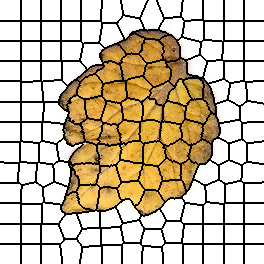

Source data for this figure (header and first rows):
0, 0, 0, 0, 0, 0, 0, 0, 0, 0, 0, 0, 0, 0, 0, 0, 0, 0, 0, 0, 0, 1, 1, 1
0, 0, 0, 0, 0, 0, 0, 0, 0, 0, 0, 0, 0, 0, 0, 0, 0, 0, 0, 0, 0, 1, 1, 1
0, 0, 0, 0, 0, 0, 0, 0, 0, 0, 0, 0, 0, 0, 0, 0, 0, 0, 0, 0, 0, 1, 1, 1
0, 0, 0, 0, 0, 0, 0, 0, 0, 0, 0, 0, 0, 0, 0, 0, 0, 0, 0, 0, 0, 1, 1, 1
0, 0, 0, 0, 0, 0, 0, 0, 0, 0, 0, 0, 0, 0, 0, 0, 0, 0, 0, 0, 0, 1, 1, 1
0, 0, 0, 0, 0, 0, 0, 0, 0, 0, 0, 0, 0, 0, 0, 0, 0, 0, 0, 0, 0, 1, 1, 1
0, 0, 0, 0, 0, 0, 0, 0, 0, 0, 0, 0, 0, 0, 0, 0, 0, 0, 0, 0, 0, 1, 1, 1
0, 0, 0, 0, 0, 0, 0, 0, 0, 0, 0, 0, 0, 0, 0, 0, 0, 0, 0, 0, 0, 1, 1, 1
0, 0, 0, 0, 0, 0, 0, 0, 0, 0, 0, 0, 0, 0, 0, 0, 0, 0, 0, 0, 0, 1, 1, 1
0, 0, 0, 0, 0, 0, 0, 0, 0, 0, 0, 0, 0, 0, 0, 0, 0, 0, 0, 0, 0, 1, 1, 1
0, 0, 0, 0, 0, 0, 0, 0, 0, 0, 0, 0, 0, 0, 0, 0, 0, 0, 0, 0, 0, 1, 1, 1
0, 0, 0, 0, 0, 0, 0, 0, 0, 0, 0, 0, 0, 0, 0, 0, 0, 0, 0, 0, 0, 1, 1, 1
0, 0, 0, 0, 0, 0, 0, 0, 0, 0, 0, 0, 0, 0, 0, 0, 0, 0, 0, 0, 0, 1, 1, 1
0, 0, 0, 0, 0, 0, 0, 0, 0, 0, 0, 0, 0, 0, 0, 0, 0, 0, 0, 0, 0, 1, 1, 1
0, 0, 0, 0, 0, 0, 0, 0, 0, 0, 0, 0, 0, 0, 0, 0, 0, 0, 0, 0, 0, 1, 1, 1
0, 0, 0, 0, 0, 0, 0, 0, 0, 0, 0, 0, 0, 0, 0, 0, 0, 0, 0, 0, 0, 1, 1, 1
0, 0, 0, 0, 0, 0, 0, 0, 0, 0, 0, 0, 0, 0, 0, 0, 0, 0, 0, 0, 0, 1, 1, 1
0, 0, 0, 0, 0, 0, 0, 0, 0, 0, 0, 0, 0, 0, 0, 0, 0, 0, 0, 0, 0, 1, 1, 1
0, 0, 0, 0, 0, 0, 0, 0, 0, 0, 0, 0, 0, 0, 0, 0, 0, 0, 0, 0, 0, 1, 1, 1
0, 0, 0, 0, 0, 0, 0, 0, 0, 0, 0, 0, 0, 0, 0, 0, 0, 0, 0, 0, 0, 1, 1, 1
0, 0, 0, 0, 0, 0, 0, 0, 0, 0, 0, 0, 0, 0, 0, 0, 0, 0, 0, 0, 0, 1, 1, 1
16, 16, 16, 16, 16, 16, 16, 16, 16, 16, 16, 16, 16, 16, 16, 16, 16, 16, 16, 16, 16, 17, 17, 17
16, 16, 16, 16, 16, 16, 16, 16, 16, 16, 16, 16, 16, 16, 16, 16, 16, 16, 16, 16, 16, 17, 17, 17
16, 16, 16, 16, 16, 16, 16, 16, 16, 16, 16, 16, 16, 16, 16, 16, 16, 16, 16, 16, 16, 17, 17, 17
16, 16, 16, 16, 16, 16, 16, 16, 16, 16, 16, 16, 16, 16, 16, 16, 16, 16, 16, 16, 16, 17, 17, 17
16, 16, 16, 16, 16, 16, 16, 16, 16, 16, 16, 16, 16, 16, 16, 16, 16, 16, 16, 16, 16, 17, 17, 17
16, 16, 16, 16, 16, 16, 16, 16, 16, 16, 16, 16, 16, 16, 16, 16, 16, 16, 16, 16, 16, 17, 17, 17
16, 16, 16, 16, 16, 16, 16, 16, 16, 16, 16, 16, 16, 16, 16, 16, 16, 16, 16, 16, 16, 17, 17, 17
16, 16, 16, 16, 16, 16, 16, 16, 16, 16, 16, 16, 16, 16, 16, 16, 16, 16, 16, 16, 16, 17, 17, 17
16, 16, 16, 16, 16, 16, 16, 16, 16, 16, 16, 16, 16, 16, 16, 16, 16, 16, 16, 16, 16, 17, 17, 17
16, 16, 16, 16, 16, 16, 16, 16, 16, 16, 16, 16, 16, 16, 16, 16, 16, 16, 16, 16, 16, 17, 17, 17
16, 16, 16, 16, 16, 16, 16, 16, 16, 16, 16, 16, 16, 16, 16, 16, 16, 16, 16, 16, 16, 17, 17, 17
16, 16, 16, 16, 16, 16, 16, 16, 16, 16, 16, 16, 16, 16, 16, 16, 16, 16, 16, 16, 16, 17, 17, 17
16, 16, 16, 16, 16, 16, 16, 16, 16, 16, 16, 16, 16, 16, 16, 16, 16, 16, 16, 16, 16, 17, 17, 17
16, 16, 16, 16, 16, 16, 16, 16, 16, 16, 16, 16, 16, 16, 16, 16, 16, 16, 16, 16, 16, 17, 17, 17
16, 16, 16, 16, 16, 16, 16, 16, 16, 16, 16, 16, 16, 16, 16, 16, 16, 16, 16, 16, 16, 17, 17, 17
16, 16, 16, 16, 16, 16, 16, 16, 16, 16, 16, 16, 16, 16, 16, 16, 16, 16, 16, 16, 16, 17, 17, 17
16, 16, 16, 16, 16, 16, 16, 16, 16, 16, 16, 16, 16, 16, 16, 16, 16, 16, 16, 16, 16, 17, 17, 17
16, 16, 16, 16, 16, 16, 16, 16, 16, 16, 16, 16, 16, 16, 16, 16, 16, 16, 16, 16, 16, 17, 17, 17
16, 16, 16, 16, 16, 16, 16, 16, 16, 16, 16, 16, 16, 16, 16, 16, 16, 16, 16, 16, 16, 17, 17, 17
16, 16, 16, 16, 16, 16, 16, 16, 16, 16, 16, 16, 16, 16, 16, 16, 16, 16, 16, 16, 16, 17, 17, 17
31, 31, 31, 31, 31, 31, 31, 31, 31, 31, 31, 31, 31, 31, 31, 31, 31, 31, 31, 31, 31, 32, 32, 32
31, 31, 31, 31, 31, 31, 31, 31, 31, 31, 31, 31, 31, 31, 31, 31, 31, 31, 31, 31, 31, 32, 32, 32
31, 31, 31, 31, 31, 31, 31, 31, 31, 31, 31, 31, 31, 31, 31, 31, 31, 31, 31, 31, 31, 32, 32, 32
31, 31, 31, 31, 31, 31, 31, 31, 31, 31, 31, 31, 31, 31, 31, 31, 31, 31, 31, 31, 31, 32, 32, 32
31, 31, 31, 31, 31, 31, 31, 31, 31, 31, 31, 31, 31, 31, 31, 31, 31, 31, 31, 31, 31, 32, 32, 32
31, 31, 31, 31, 31, 31, 31, 31, 31, 31, 31, 31, 31, 31, 31, 31, 31, 31, 31, 31, 31, 32, 32, 32
31, 31, 31, 31, 31, 31, 31, 31, 31, 31, 31, 31, 31, 31, 31, 31, 31, 31, 31, 31, 31, 32, 32, 32
31, 31, 31, 31, 31, 31, 31, 31, 31, 31, 31, 31, 31, 31, 31, 31, 31, 31, 31, 31, 31, 32, 32, 32
31, 31, 31, 31, 31, 31, 31, 31, 31, 31, 31, 31, 31, 31, 31, 31, 31, 31, 31, 31, 31, 32, 32, 32
31, 31, 31, 31, 31, 31, 31, 31, 31, 31, 31, 31, 31, 31, 31, 31, 31, 31, 31, 31, 31, 32, 32, 32
31, 31, 31, 31, 31, 31, 31, 31, 31, 31, 31, 31, 31, 31, 31, 31, 31, 31, 31, 31, 31, 32, 32, 32
31, 31, 31, 31, 31, 31, 31, 31, 31, 31, 31, 31, 31, 31, 31, 31, 31, 31, 31, 31, 31, 32, 32, 32
31, 31, 31, 31, 31, 31, 31, 31, 31, 31, 31, 31, 31, 31, 31, 31, 31, 31, 31, 31, 31, 32, 32, 32
31, 31, 31, 31, 31, 31, 31, 31, 31, 31, 31, 31, 31, 31, 31, 31, 31, 31, 31, 31, 31, 32, 32, 32
31, 31, 31, 31, 31, 31, 31, 31, 31, 31, 31, 31, 31, 31, 31, 31, 31, 31, 31, 31, 31, 32, 32, 32
31, 31, 31, 31, 31, 31, 31, 31, 31, 31, 31, 31, 31, 31, 31, 31, 31, 31, 31, 31, 31, 32, 32, 32
31, 31, 31, 31, 31, 31, 31, 31, 31, 31, 31, 31, 31, 31, 31, 31, 31, 31, 31, 31, 31, 32, 32, 32
31, 31, 31, 31, 31, 31, 31, 31, 31, 31, 31, 31, 31, 31, 31, 31, 31, 31, 31, 31, 31, 32, 32, 32
31, 31, 31, 31, 31, 31, 31, 31, 31, 31, 31, 31, 31, 31, 31, 31, 31, 31, 31, 31, 31, 32, 32, 32
31, 31, 31, 31, 31, 31, 31, 31, 31, 31, 31, 31, 31, 31, 31, 31, 31, 31, 31, 31, 31, 32, 32, 32
... 203 more rows
